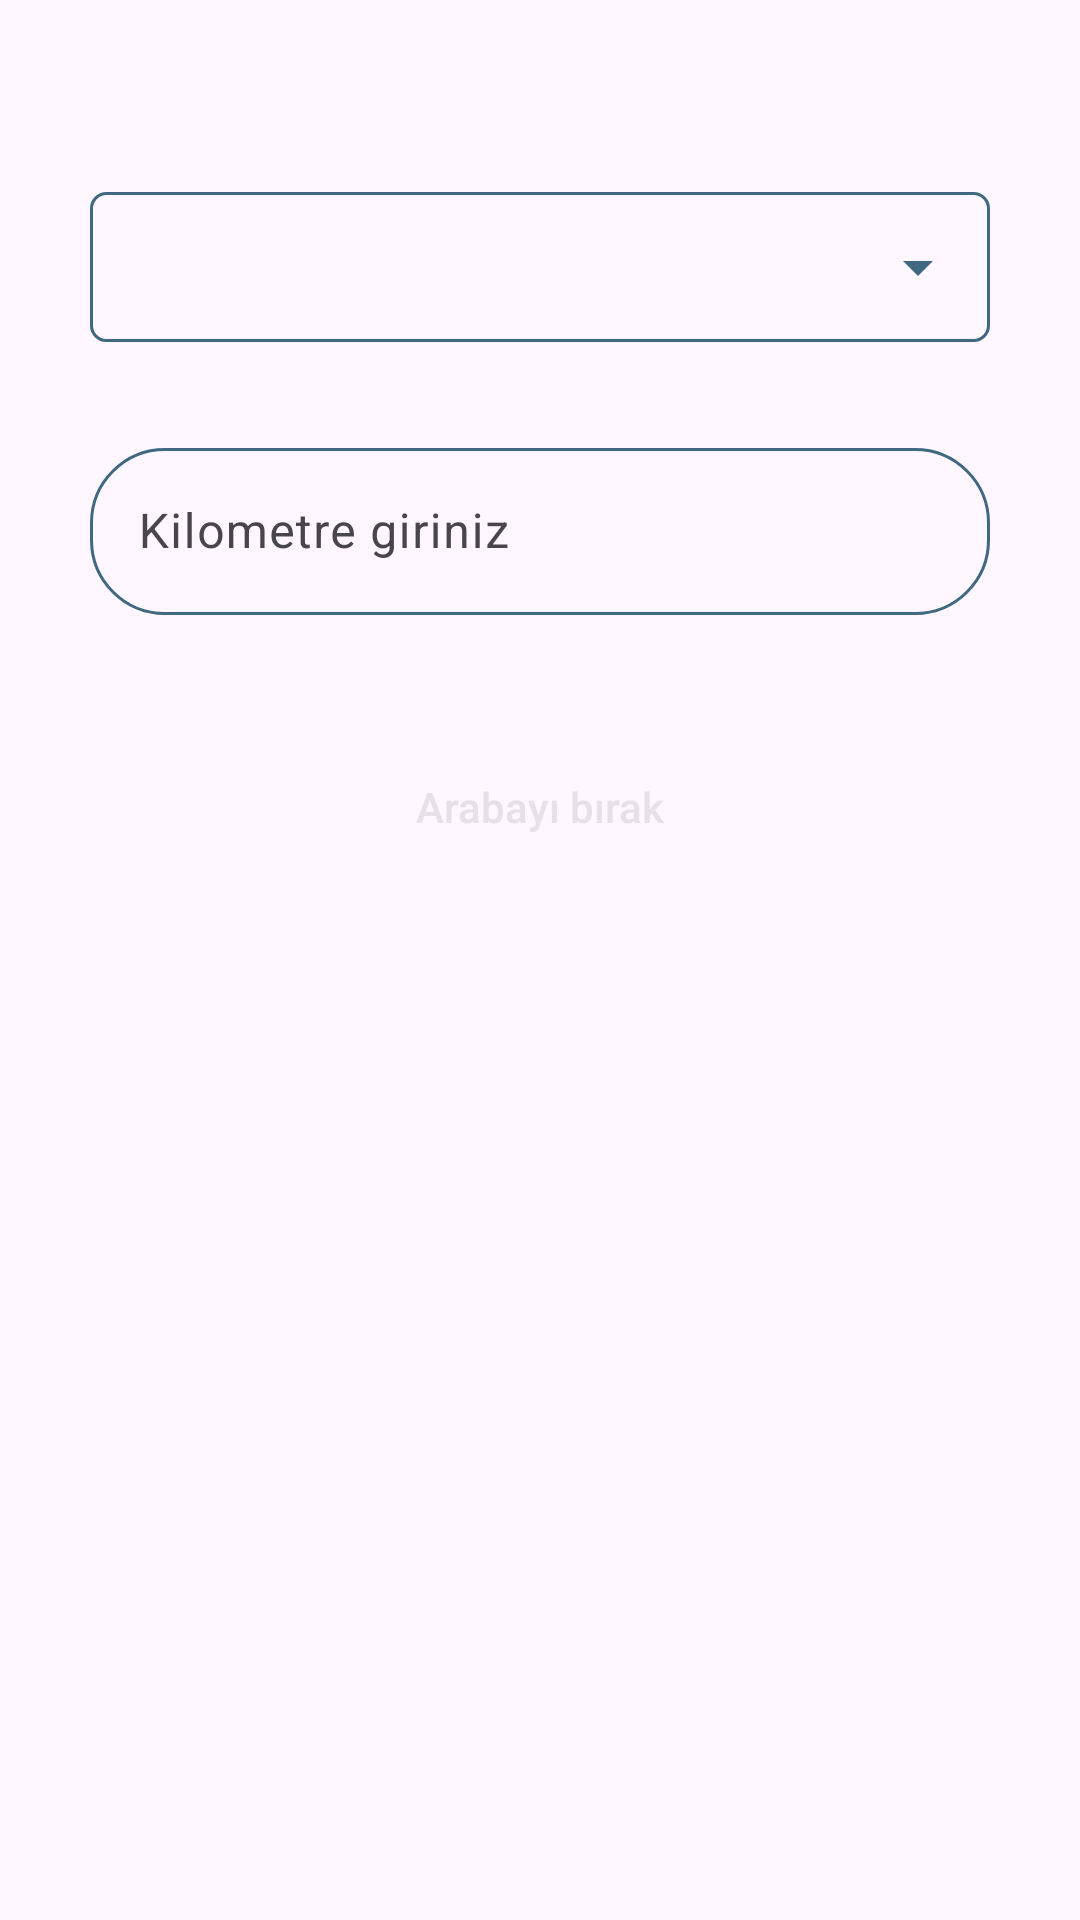

The Android layout XML behind this screen, and the referenced resources:
<!-- AndroidManifest.xml: application theme Theme.SQL2 -->
<!-- res/layout/araba_birak.xml -->
<?xml version="1.0" encoding="utf-8"?>
<androidx.coordinatorlayout.widget.CoordinatorLayout xmlns:android="http://schemas.android.com/apk/res/android"
    xmlns:app="http://schemas.android.com/apk/res-auto"
    xmlns:tools="http://schemas.android.com/tools"
    android:layout_width="match_parent"
    android:layout_height="match_parent"
    tools:context=".Login">

    <androidx.core.widget.NestedScrollView
        android:id="@+id/nestedScrollView"
        android:layout_width="match_parent"
        android:layout_height="match_parent"
        app:layout_anchor="@+id/nestedScrollView"
        app:layout_anchorGravity="center"
        app:layout_behavior="@string/appbar_scrolling_view_behavior">

        <LinearLayout
            android:layout_width="fill_parent"
            android:layout_height="match_parent"
            android:layout_marginTop="?attr/actionBarSize"
            android:orientation="vertical">

            <LinearLayout
                android:layout_width="300dp"
                android:layout_height="50dp"
                android:layout_gravity="center"
                android:background="@drawable/custom_spinner_background"
                android:backgroundTint="@color/movus_renk"
                android:gravity="center_horizontal"
                app:boxCornerRadiusBottomEnd="25dp"
                app:boxCornerRadiusBottomStart="25dp"
                app:boxCornerRadiusTopEnd="25dp"
                app:boxCornerRadiusTopStart="25dp"
                android:orientation="horizontal">

                <Spinner
                    android:id="@+id/spinner2"
                    android:backgroundTint="@color/movus_renk"
                    android:prompt="@string/araba_sec"
                    android:layout_width="match_parent"
                    android:layout_height="match_parent"
                    android:spinnerMode="dropdown"/>

            </LinearLayout>

            <com.google.android.material.textfield.TextInputLayout
                android:id="@+id/kilometre"
                android:layout_width="300dp"
                android:layout_height="wrap_content"
                android:layout_gravity="center"
                android:layout_marginTop="30dp"
                app:boxCornerRadiusBottomEnd="25dp"
                app:boxCornerRadiusBottomStart="25dp"
                app:boxCornerRadiusTopEnd="25dp"
                app:boxCornerRadiusTopStart="25dp"
                app:boxStrokeColor="@color/movus_renk">

                <EditText
                    android:id="@+id/input_km"
                    android:layout_width="match_parent"
                    android:layout_height="wrap_content"
                    android:imeOptions="flagNoExtractUi"
                    android:autofillHints="username"
                    android:hint="@string/km"
                    android:inputType="number"
                    android:singleLine="true" />
            </com.google.android.material.textfield.TextInputLayout>


            <TextView
                android:id="@+id/txt_araba_cikis"
                android:layout_width="wrap_content"
                android:layout_height="wrap_content"
                android:layout_gravity="center"
                android:layout_marginTop="15dp"/>

            <androidx.appcompat.widget.AppCompatButton
                android:id="@+id/btn_araba_giris"
                android:layout_width="300dp"
                android:layout_height="40dp"
                android:onClick="SQL_Insert2"
                android:layout_gravity="center"
                android:layout_marginTop="10dp"
                style="@style/AppTheme.RoundedCornerMaterialButton"
                android:text="@string/araba_giris" />


        </LinearLayout>


    </androidx.core.widget.NestedScrollView>
</androidx.coordinatorlayout.widget.CoordinatorLayout>
<!-- resources referenced by this layout -->
<resources>
  <color name="movus_renk">#FF406881</color>
  <!-- drawable custom_spinner_background (drawable) -->
  <shape xmlns:android="http://schemas.android.com/apk/res/android">
      <solid android:color="@android:color/transparent" />
      <corners android:radius="5dp" />
      <stroke
          android:width="1dp"
          android:color="@color/movus_renk" />
  
  </shape>
  <string name="araba_giris">Arabayı bırak</string>
  <string name="araba_sec">Araba seçiniz</string>
  <string name="km">Kilometre giriniz</string>
  <style name="AppTheme.RoundedCornerMaterialButton" parent="Widget.AppCompat.Button.Colored">
          <item name="android:background">@drawable/rectangle_button</item>
          <item name="android:textAllCaps">false</item>
      </style>
  <style name="Theme.SQL2" parent="Base.Theme.SQL2" />
  <style name="Base.Theme.SQL2" parent="Theme.Material3.DayNight.NoActionBar">
          
          
          <item name="colorPrimary">#FF406881</item>
      </style>
</resources>
